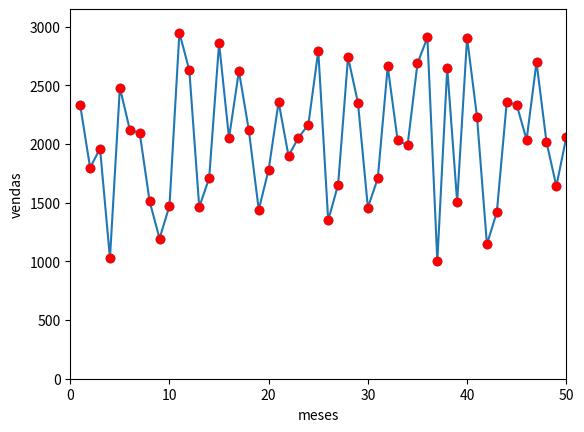

This figure's Python source: (Note: this script raises an exception after producing the figure.)
import matplotlib.pyplot as plt
import numpy as np 

vendas = np.random.randint(1000, 3000, 50)
meses = np.arange(1, 51)

plt.plot(meses, vendas)
plt.axis([0, 50, 0, max(vendas)+200])
plt.xlabel('meses')
plt.ylabel('vendas')
plt.show()

plt.plot(meses, vendas, 'ro')
plt.axis([0, 50, 0, max(vendas)+200])
plt.xlabel('meses')
plt.ylabel('vendas')
plt.show()

plt.scatter(meses, vendas)
plt.show()

plt.bair(meses, vendas)
plt.show()